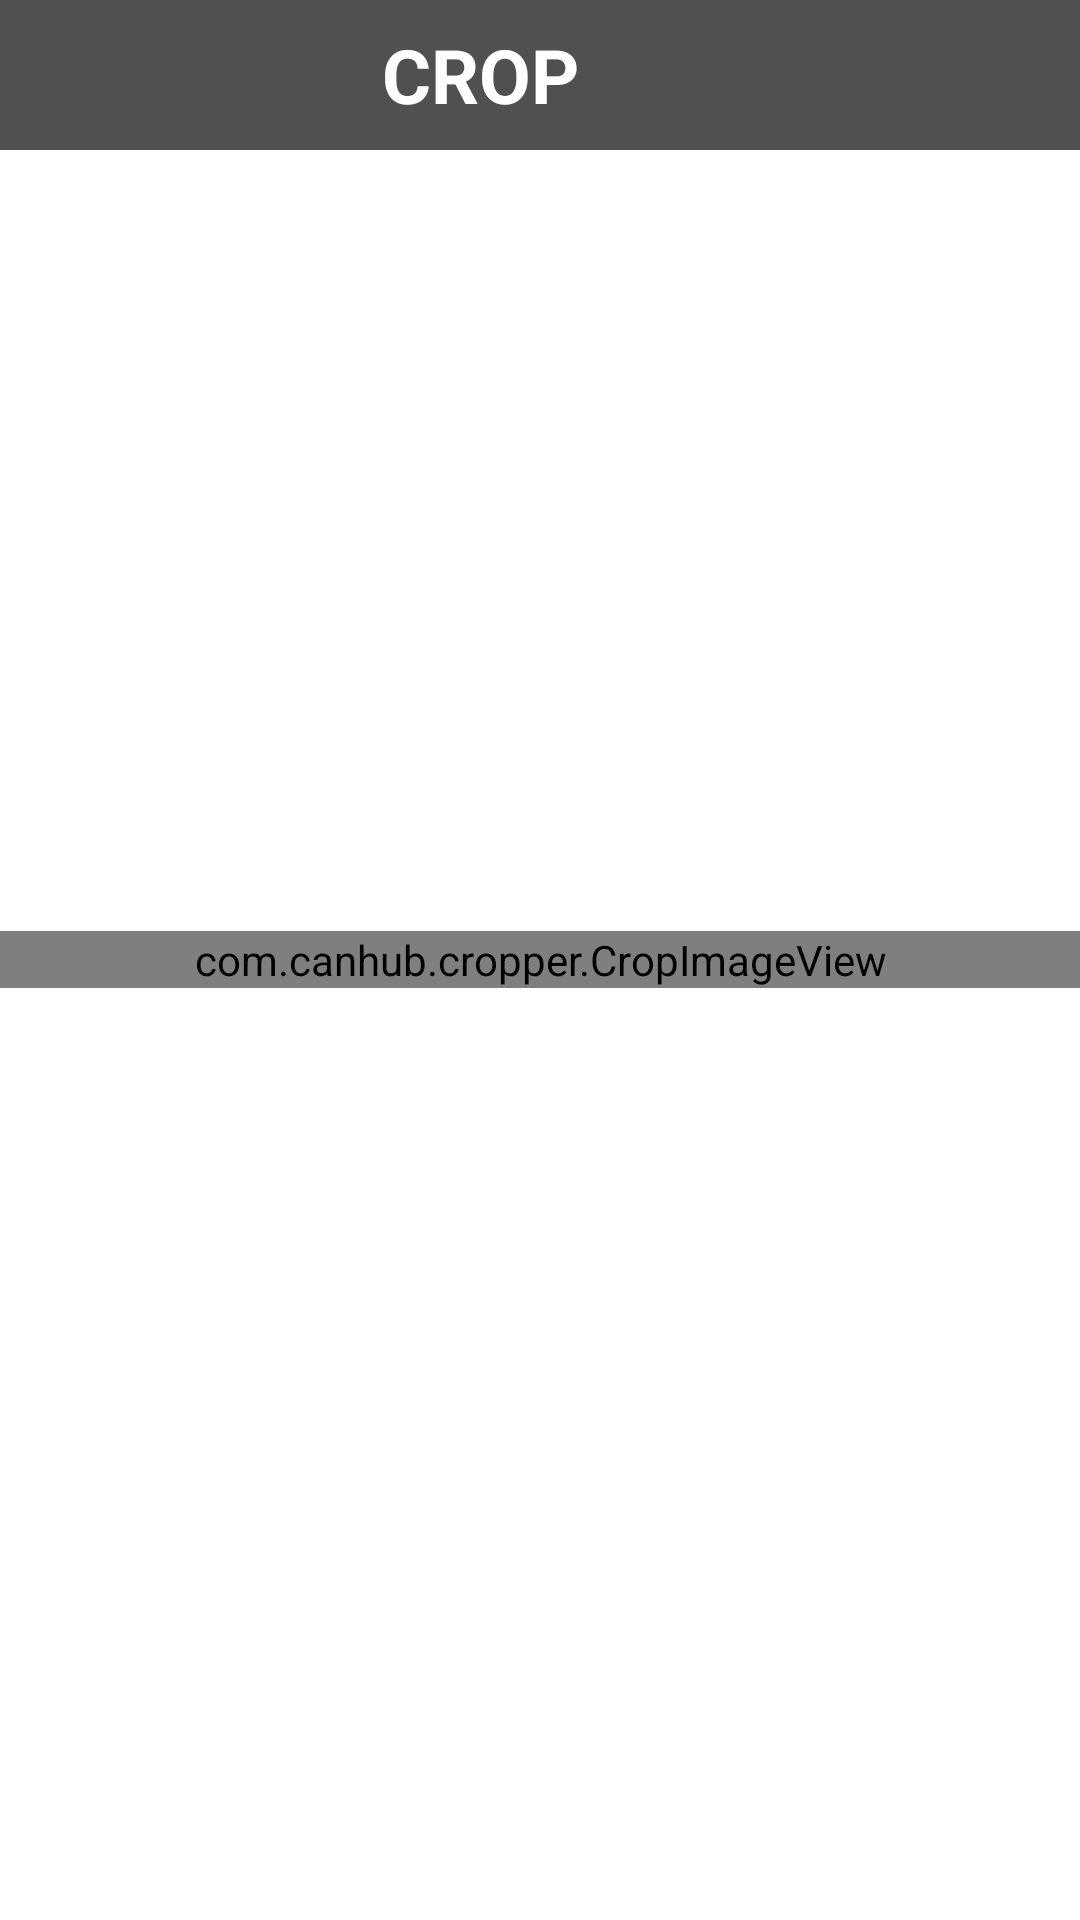

Android layout source for this screen:
<!-- AndroidManifest.xml: application theme Theme.Pixeleffect -->
<!-- res/layout/activity_cropimg.xml -->
<?xml version="1.0" encoding="utf-8"?>
<RelativeLayout xmlns:android="http://schemas.android.com/apk/res/android"
    xmlns:app="http://schemas.android.com/apk/res-auto"
    xmlns:tools="http://schemas.android.com/tools"
    android:layout_width="match_parent"
    android:layout_height="match_parent"
    tools:context=".cropimg">


    <LinearLayout
        android:layout_width="match_parent"
        android:layout_height="50dp"
        android:background="#505050"
        android:gravity="center">

        <TextView
            android:layout_width="match_parent"
            android:layout_height="match_parent"
            android:gravity="center"
            android:text="CROP"
            android:layout_weight="1"
            android:textColor="@color/white"
            android:textSize="25dp"
            android:textStyle="bold"/>

        <ImageView
            android:id="@+id/click"
                android:layout_width="40dp"
                android:layout_height="40dp"
                android:src="@drawable/done"/>
    </LinearLayout>

    <LinearLayout
        android:layout_width="match_parent"
        android:layout_height="match_parent"
        android:gravity="center">

        
        
        
        
        
        
        
        <com.canhub.cropper.CropImageView
            android:id="@+id/cropImageView"
            android:layout_width="wrap_content"
            android:layout_height="wrap_content"
            android:layout_weight="1"/>

    </LinearLayout>

</RelativeLayout>
<!-- resources referenced by this layout -->
<resources>
  <style name="Theme.Pixeleffect" parent="Theme.MaterialComponents.DayNight.NoActionBar">
          
          <item name="colorPrimary">@color/purple_500</item>
          <item name="colorPrimaryVariant">@color/purple_700</item>
          <item name="colorOnPrimary">@color/white</item>
          
          <item name="colorSecondary">@color/teal_200</item>
          <item name="colorSecondaryVariant">@color/teal_700</item>
          <item name="colorOnSecondary">@color/black</item>
          
          <item name="android:statusBarColor" tools:targetApi="l">?attr/colorPrimaryVariant</item>
          
      </style>
  <!-- not gathered from this repository: default colours our renderer supplied (Android Studio template values) -->
  <color name="purple_500">#FF6200EE</color>
  <color name="purple_700">#FF3700B3</color>
  <color name="teal_200">#FF03DAC5</color>
  <color name="teal_700">#FF018786</color>
  <color name="black">#FF000000</color>
  <color name="white">#FFFFFFFF</color>
</resources>
